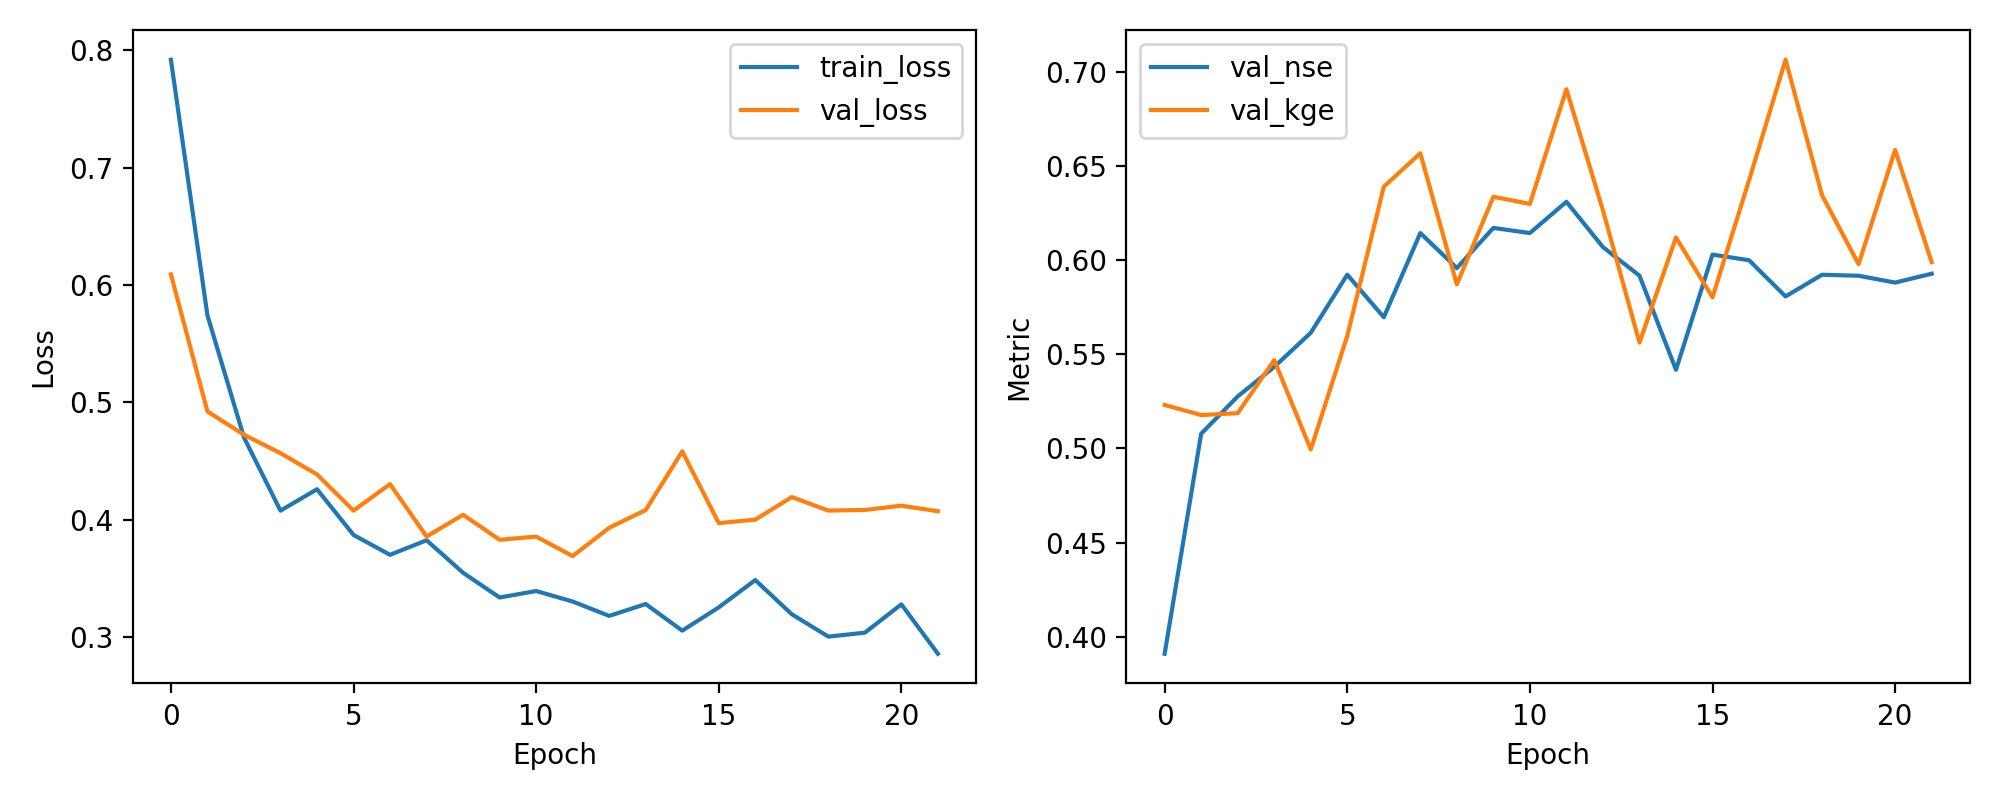

Data behind this chart, as committed beside it:
epoch, train_loss, val_loss, val_nse, val_kge
1, 0.7918, 0.609, 0.391, 0.5231
2, 0.5741, 0.4922, 0.5078, 0.5177
3, 0.4701, 0.4724, 0.5276, 0.5187
4, 0.4078, 0.4567, 0.5433, 0.5469
5, 0.426, 0.4386, 0.5614, 0.4994
6, 0.3871, 0.4078, 0.5922, 0.5597
7, 0.3701, 0.4304, 0.5696, 0.6389
8, 0.3825, 0.3857, 0.6143, 0.6567
9, 0.3548, 0.4043, 0.5957, 0.5871
10, 0.3338, 0.3829, 0.6171, 0.6336
11, 0.3393, 0.3857, 0.6143, 0.6298
12, 0.3304, 0.3691, 0.6309, 0.6907
13, 0.3181, 0.3931, 0.6069, 0.6264
14, 0.3282, 0.4083, 0.5917, 0.5561
15, 0.3055, 0.4582, 0.5418, 0.612
16, 0.3254, 0.3971, 0.6029, 0.5802
17, 0.3486, 0.4001, 0.5999, 0.6423
18, 0.3195, 0.4193, 0.5807, 0.7064
19, 0.3005, 0.4078, 0.5922, 0.6343
20, 0.3038, 0.4083, 0.5917, 0.5978
21, 0.328, 0.412, 0.588, 0.6585
22, 0.2859, 0.4073, 0.5927, 0.5989
